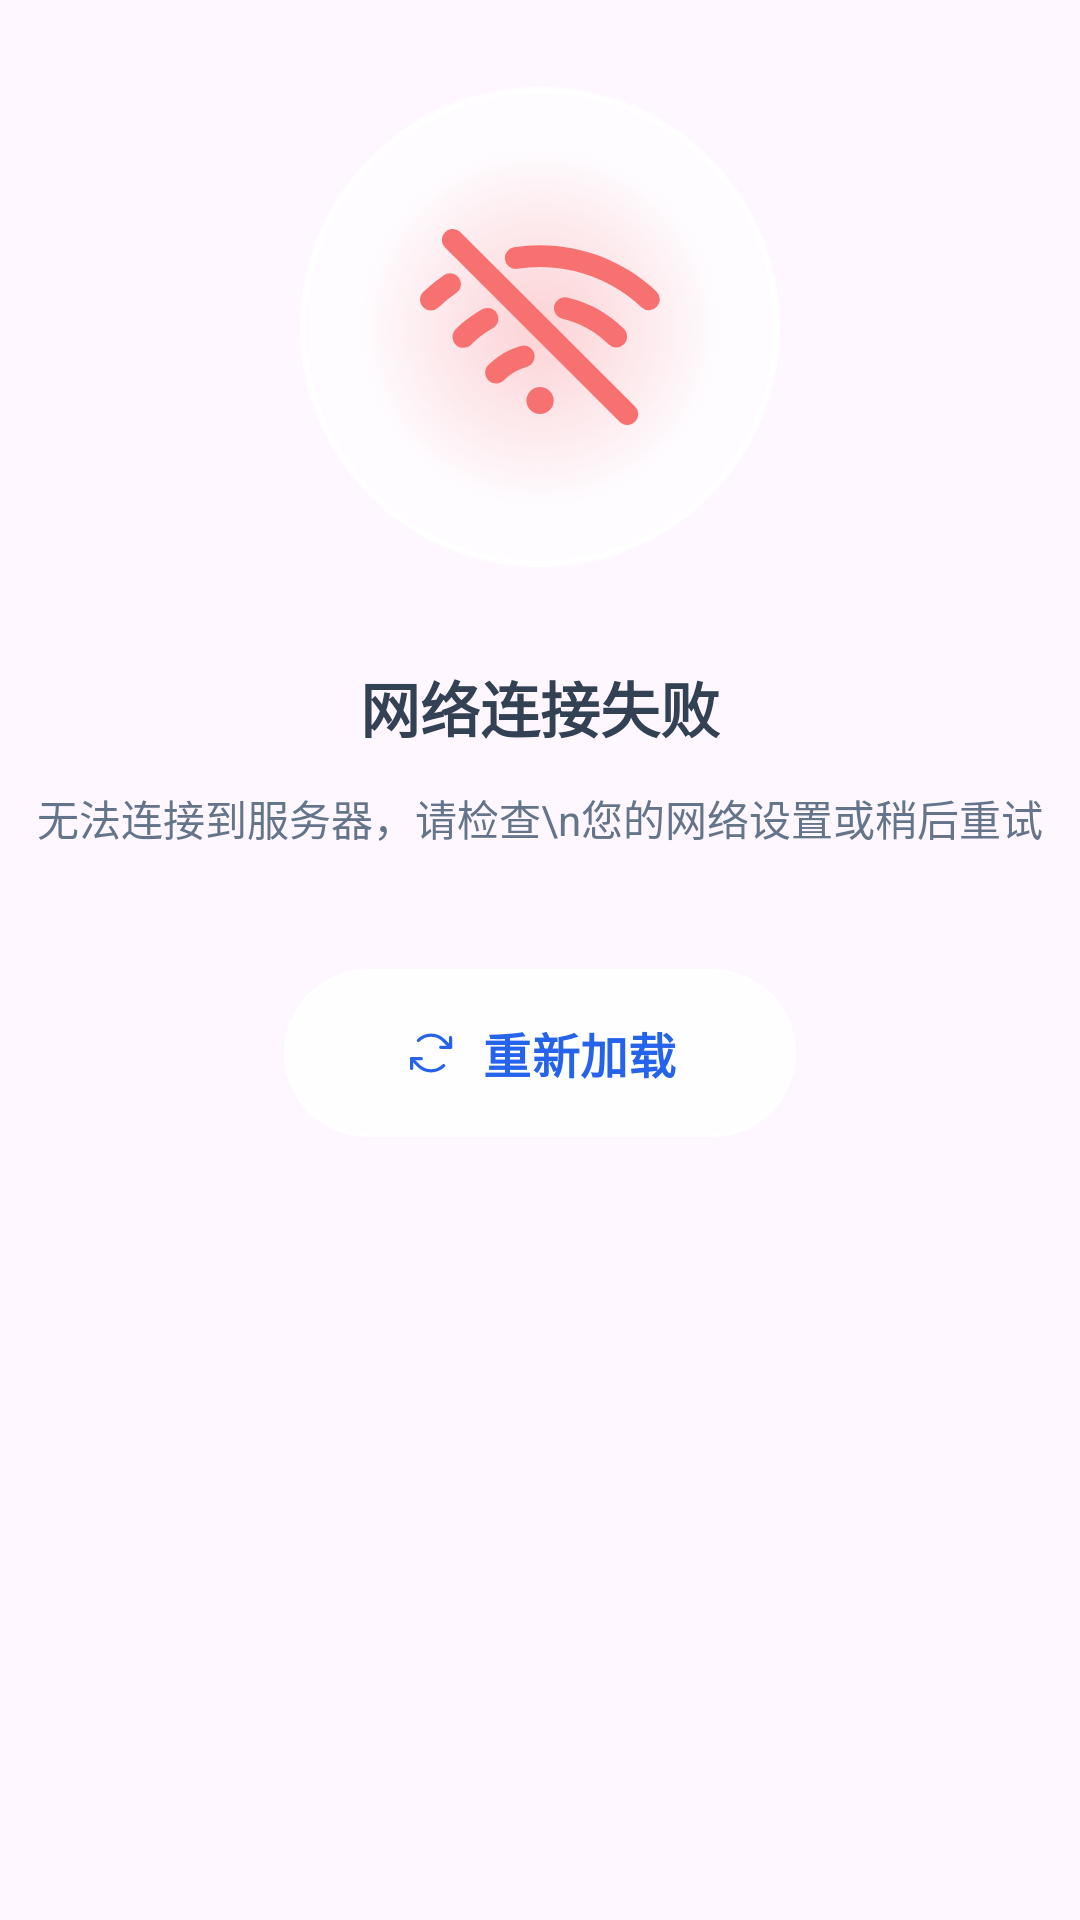

Produce the Android XML layout that renders to this screen, including the resource entries it uses.
<!-- AndroidManifest.xml: application theme Theme.WanAndroidByYohen -->
<!-- res/layout/layout_state_error.xml -->
<?xml version="1.0" encoding="utf-8"?>
<androidx.constraintlayout.widget.ConstraintLayout
    xmlns:android="http://schemas.android.com/apk/res/android"
    xmlns:app="http://schemas.android.com/apk/res-auto"
    android:layout_width="match_parent"
    android:layout_height="match_parent"
    android:background="@android:color/transparent">

    <FrameLayout
        android:id="@+id/fl_icon_container"
        android:layout_width="160dp"
        android:layout_height="160dp"
        android:layout_marginBottom="32dp"
        android:background="@drawable/shape_circle_glass"
        android:elevation="16dp"
        app:layout_constraintVertical_bias="0.1"
        app:layout_constraintBottom_toTopOf="@id/tv_error_title"
        app:layout_constraintEnd_toEndOf="parent"
        app:layout_constraintStart_toStartOf="parent"
        app:layout_constraintTop_toTopOf="parent"
        app:layout_constraintVertical_chainStyle="packed">

        <View
            android:layout_width="120dp"
            android:layout_height="120dp"
            android:layout_gravity="center"
            android:background="@drawable/shape_glow_red" />

        <ImageView
            android:id="@+id/iv_error_icon"
            android:layout_width="80dp"
            android:layout_height="80dp"
            android:layout_gravity="center"
            android:src="@drawable/ic_state_error"
            app:tint="#F87171" />
    </FrameLayout>

    <TextView
        android:id="@+id/tv_error_title"
        android:layout_width="wrap_content"
        android:layout_height="wrap_content"
        android:layout_marginBottom="12dp"
        android:text="网络连接失败"
        android:textColor="@color/state_title_color"
        android:textSize="20sp"
        android:textStyle="bold"
        app:layout_constraintBottom_toTopOf="@id/tv_error_desc"
        app:layout_constraintEnd_toEndOf="parent"
        app:layout_constraintStart_toStartOf="parent"
        app:layout_constraintTop_toBottomOf="@id/fl_icon_container" />

    <TextView
        android:id="@+id/tv_error_desc"
        android:layout_width="wrap_content"
        android:layout_height="wrap_content"
        android:layout_marginBottom="40dp"
        android:gravity="center"
        android:lineSpacingExtra="6dp"
        android:text="无法连接到服务器，请检查\n您的网络设置或稍后重试"
        android:textColor="@color/state_desc_color"
        android:textSize="14sp"
        app:layout_constraintBottom_toTopOf="@id/btn_error_action"
        app:layout_constraintEnd_toEndOf="parent"
        app:layout_constraintStart_toStartOf="parent"
        app:layout_constraintTop_toBottomOf="@id/tv_error_title" />

    <com.google.android.material.button.MaterialButton
        android:id="@+id/btn_error_action"
        android:layout_width="wrap_content"
        android:layout_height="56dp"
        android:background="@drawable/shape_btn_glass_white"
        android:paddingHorizontal="40dp"
        android:text="重新加载"
        android:textColor="@color/state_btn_text_blue"
        android:textSize="16sp"
        android:textStyle="bold"
        app:backgroundTint="@null"
        app:icon="@drawable/ic_refresh"
        app:iconGravity="textStart"
        app:iconPadding="8dp"
        app:iconTint="@color/state_btn_text_blue"
        android:elevation="4dp"
        app:layout_constraintBottom_toBottomOf="parent"
        app:layout_constraintEnd_toEndOf="parent"
        app:layout_constraintStart_toStartOf="parent"
        app:layout_constraintTop_toBottomOf="@id/tv_error_desc" />

</androidx.constraintlayout.widget.ConstraintLayout>
<!-- resources referenced by this layout -->
<resources>
  <color name="state_btn_text_blue">#2563EB</color>
  <color name="state_desc_color">#64748B</color>
  <color name="state_title_color">#334155</color>
  <!-- drawable ic_refresh (drawable) -->
  <vector xmlns:android="http://schemas.android.com/apk/res/android"
      android:width="128dp"
      android:height="128dp"
      android:viewportWidth="1024"
      android:viewportHeight="1024">
    <path
        android:pathData="M881.9,188.3a30.7,30.7 0,0 1,30.7 29.6l0,1.2v184.3a30.7,30.7 0,0 1,-29.6 30.7l-1.2,0h-184.3a30.7,30.7 0,0 1,-1.1 -61.4l1.1,-0 153.6,-0V219.1a30.7,30.7 0,0 1,29.6 -30.7l1.1,-0z"
        android:fillColor="#000000"/>
    <path
        android:pathData="M512.6,143.4a368.6,368.6 0,0 1,258.2 105.6l2.4,2.4 130.3,130.3a30.7,30.7 0,0 1,-42.5 44.3l-0.9,-0.9 -130.3,-130.3a307.2,307.2 0,0 0,-434.4 0,30.7 30.7,0 1,1 -43.4,-43.4A368.6,368.6 0,0 1,512.6 143.4zM327.7,589.9a30.7,30.7 0,0 1,1.2 61.4l-1.2,0H174.1v153.6a30.7,30.7 0,0 1,-29.6 30.7l-1.2,0a30.7,30.7 0,0 1,-30.7 -29.6l-0,-1.2v-184.3a30.7,30.7 0,0 1,29.6 -30.7l1.2,-0h184.3z"
        android:fillColor="#000000"/>
    <path
        android:pathData="M121.6,598.9a30.7,30.7 0,0 1,42.5 -0.9l0.9,0.9 130.3,130.3a307.2,307.2 0,0 0,434.4 0,30.7 30.7,0 0,1 43.4,43.4 368.6,368.6 0,0 1,-518.9 2.4l-2.4,-2.4 -130.3,-130.3a30.7,30.7 0,0 1,0 -43.4z"
        android:fillColor="#000000"/>
  </vector>
  <!-- drawable shape_btn_glass_white (drawable) -->
  <?xml version="1.0" encoding="utf-8"?>
  <shape xmlns:android="http://schemas.android.com/apk/res/android"
      android:shape="rectangle">
      <corners android:radius="28dp" />
      <solid android:color="#E6FFFFFF" />
      <stroke android:width="1dp" android:color="#FFFFFF" />
  </shape>
  <!-- drawable shape_circle_glass (drawable) -->
  <?xml version="1.0" encoding="utf-8"?>
  <layer-list xmlns:android="http://schemas.android.com/apk/res/android">
      <item>
          <shape android:shape="oval">
              <solid android:color="@color/glass_bg_solid" />
              <stroke
                  android:width="2dp"
                  android:color="@color/glass_bg_stroke" />
          </shape>
      </item>
  </layer-list>
  <!-- drawable shape_glow_red (drawable) -->
  <?xml version="1.0" encoding="utf-8"?>
  <shape xmlns:android="http://schemas.android.com/apk/res/android"
      android:shape="oval">
      <gradient
          android:type="radial"
          android:gradientRadius="60dp"
          android:startColor="@color/glow_red_center"
          android:endColor="@color/glow_edge" />
  </shape>
  <style name="Theme.WanAndroidByYohen" parent="Base.Theme.WanAndroidByYohen" />
  <color name="glass_bg_solid">#B3FFFFFF</color>
  <color name="glass_bg_stroke">#E6FFFFFF</color>
  <color name="glow_red_center">#4DF87171</color>
  <color name="glow_edge">#00FFFFFF</color>
  <style name="Base.Theme.WanAndroidByYohen" parent="Theme.Material3.DayNight.NoActionBar">
          
          
      </style>
</resources>
